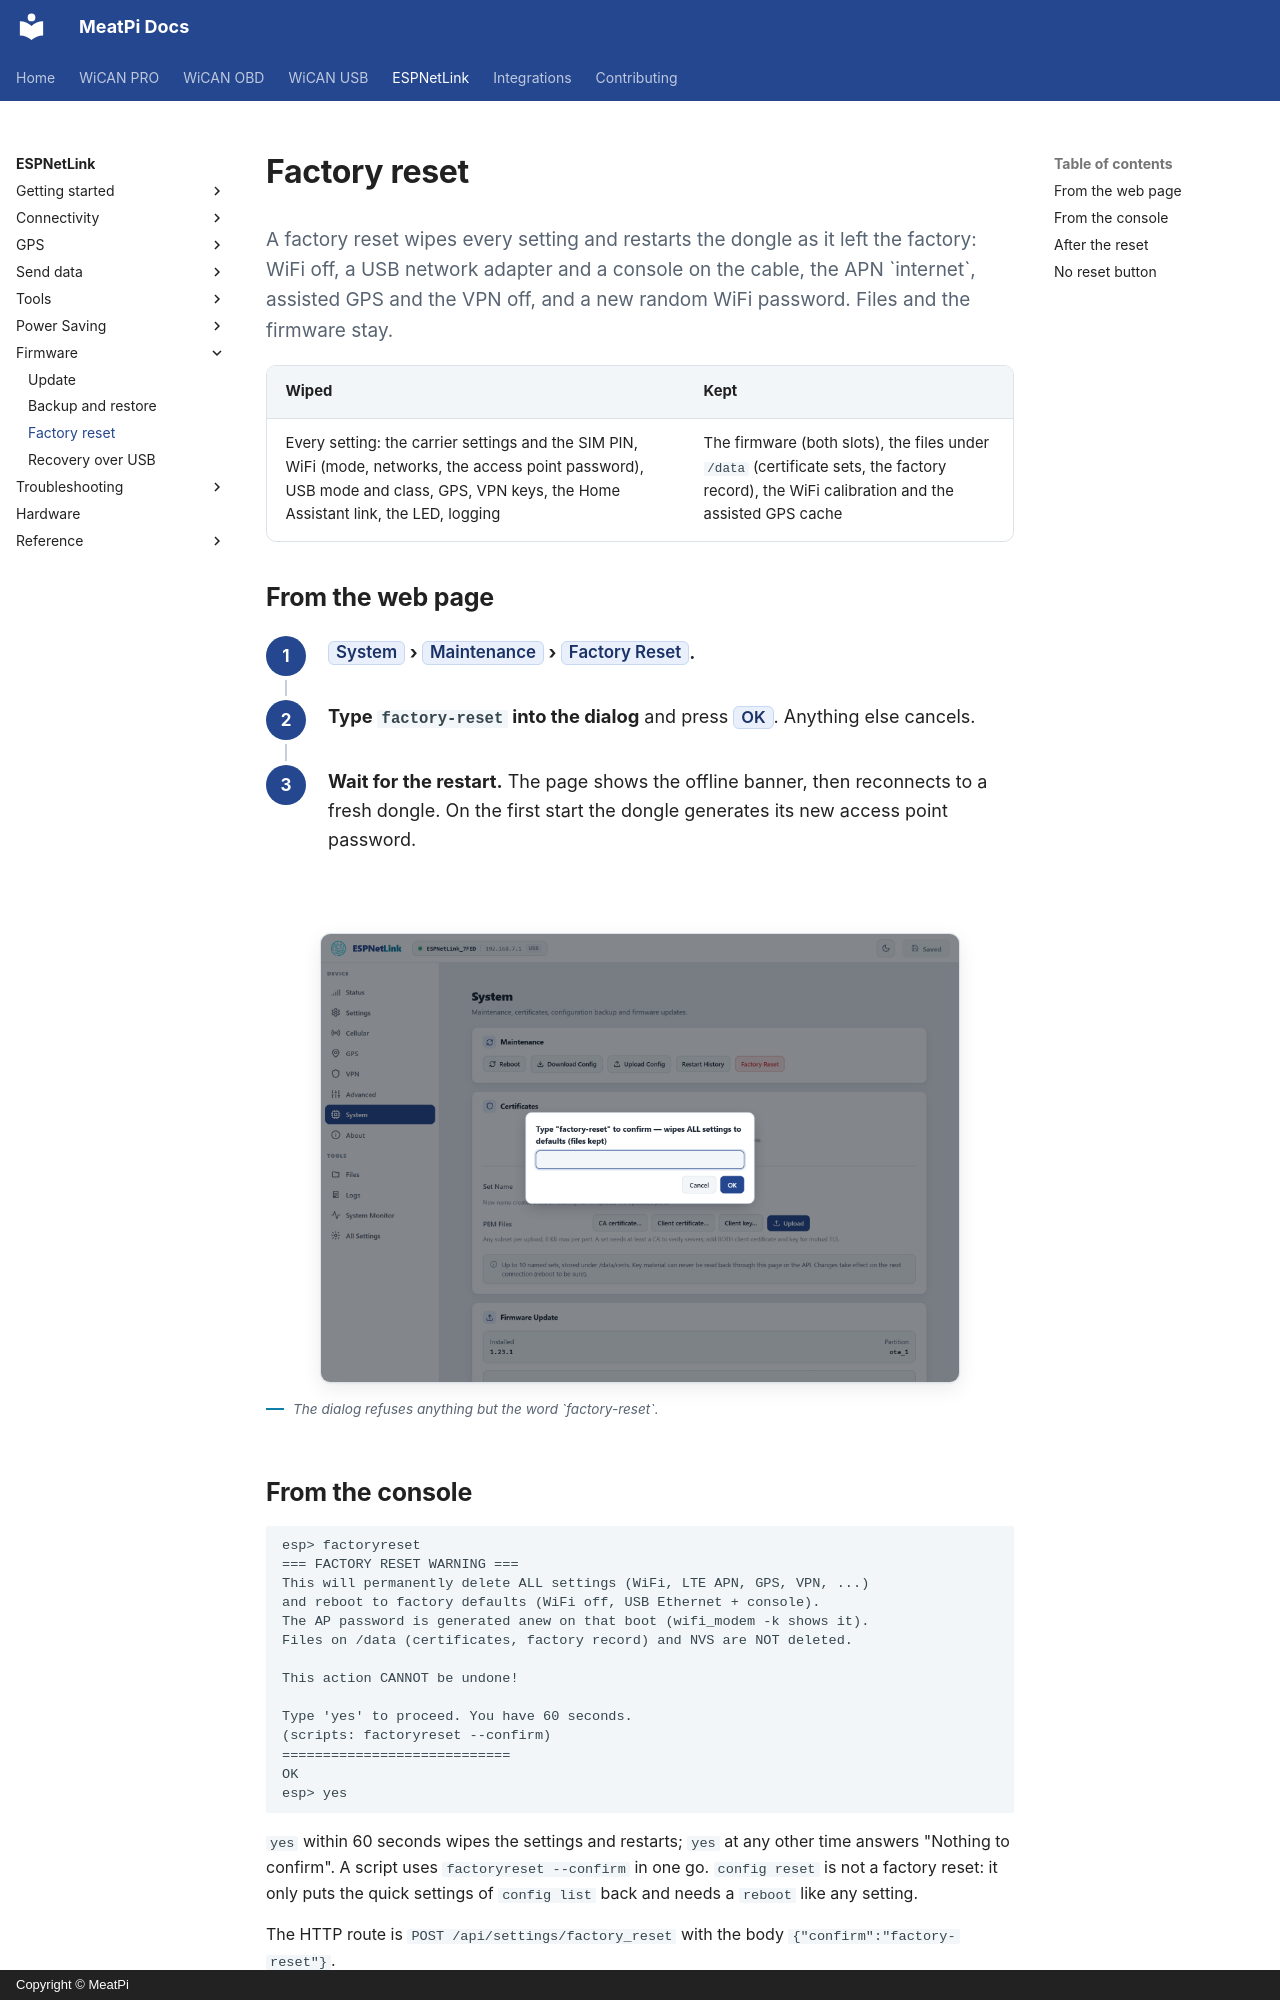

repository: meatpiHQ/meatpi-docs · page: espnetlink/firmware/factory-reset/index.html · generator: mkdocs · copyright: Copyright © MeatPi

---
title: Factory reset
---

# Factory reset

<p class="lead">A factory reset wipes every setting and restarts the dongle as it left the factory: WiFi off, a USB network adapter and a console on the cable, the APN `internet`, assisted GPS and the VPN off, and a new random WiFi password. Files and the firmware stay.</p>

| Wiped | Kept |
| --- | --- |
| Every setting: the carrier settings and the SIM PIN, WiFi (mode, networks, the access point password), USB mode and class, GPS, VPN keys, the Home Assistant link, the LED, logging | The firmware (both slots), the files under `/data` (certificate sets, the factory record), the WiFi calibration and the assisted GPS cache |

## From the web page

<div class="steps" markdown>

1.  **==System== › ==Maintenance== › ==Factory Reset==.**

2.  **Type `factory-reset` into the dialog** and press ==OK==. Anything else cancels.

3.  **Wait for the restart.** The page shows the offline banner, then reconnects to a fresh dongle. On the first start the dongle generates its new access point password.

</div>

<figure class="shot" markdown>
![The Factory Reset dialog on the System page asking to type factory-reset](../img/chapters/10-system-factory-reset.png){ width="640" }
<figcaption>The dialog refuses anything but the word `factory-reset`.</figcaption>
</figure>

## From the console

```text
esp> factoryreset
=== FACTORY RESET WARNING ===
This will permanently delete ALL settings (WiFi, LTE APN, GPS, VPN, ...)
and reboot to factory defaults (WiFi off, USB Ethernet + console).
The AP password is generated anew on that boot (wifi_modem -k shows it).
Files on /data (certificates, factory record) and NVS are NOT deleted.

This action CANNOT be undone!

Type 'yes' to proceed. You have 60 seconds.
(scripts: factoryreset --confirm)
============================
OK
esp> yes
```

`yes` within 60 seconds wipes the settings and restarts; `yes` at any other time answers "Nothing to confirm". A script uses `factoryreset --confirm` in one go. `config reset` is not a factory reset: it only puts the quick settings of `config list` back and needs a `reboot` like any setting.

The HTTP route is `POST /api/settings/factory_reset` with the body `{"confirm":"factory-reset"}`.
